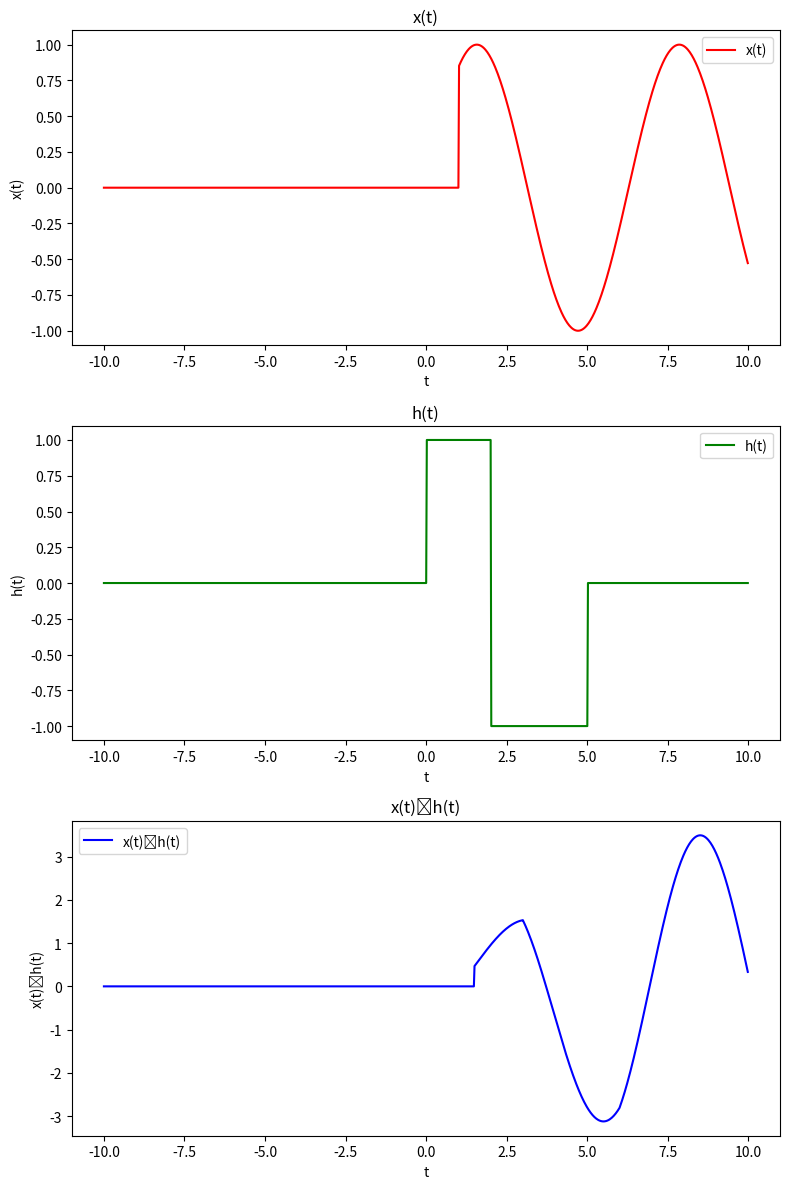

Source code (Python):
import numpy as np
import matplotlib.pyplot as plt
from scipy.integrate import quad

# Parámetros
duration = 10
sampling = 100
time = np.linspace(-duration, duration, int(sampling * duration), endpoint=False)

# Funciones
def escalon(t):
    return np.where(t > 0, 1, 0)

def x(t):
    return escalon(t - 1) * np.sin(t)

def h(t):
    return escalon(t) - 2 * escalon(t - 2) + escalon(t - 5)

# Define la función de convolución
def convolution_integrand(tau, t):
    return x(tau) * h(t - tau)

# Define la convolución usando integración numérica
def convolution(t):
    result, _ = quad(convolution_integrand, -duration, duration, args=(t,))
    return result

# Vectoriza la función de convolución para todo el rango de tiempo
convolution_vectorized = np.vectorize(convolution)

# Crear la figura
plt.figure(figsize=(8, 12))

# Graficar la primera señal
plt.subplot(3, 1, 1)
plt.plot(time, x(time), 'r', label='x(t)')
plt.title('x(t)')
plt.xlabel('t')
plt.ylabel('x(t)')
plt.legend()

# Graficar la segunda señal
plt.subplot(3, 1, 2)
plt.plot(time, h(time), 'g', label='h(t)')
plt.title('h(t)')
plt.xlabel('t')
plt.ylabel('h(t)')
plt.legend()

# Graficar la tercera señal
plt.subplot(3, 1, 3)
plt.plot(time, convolution_vectorized(time), 'b', label='x(t)⋆h(t)')
plt.title('x(t)⋆h(t)')
plt.xlabel('t')
plt.ylabel('x(t)⋆h(t)')
plt.legend()





# Ajustar el layout para que no se solapen los gráficos
plt.tight_layout()

# Mostrar los gráficos
plt.show()
